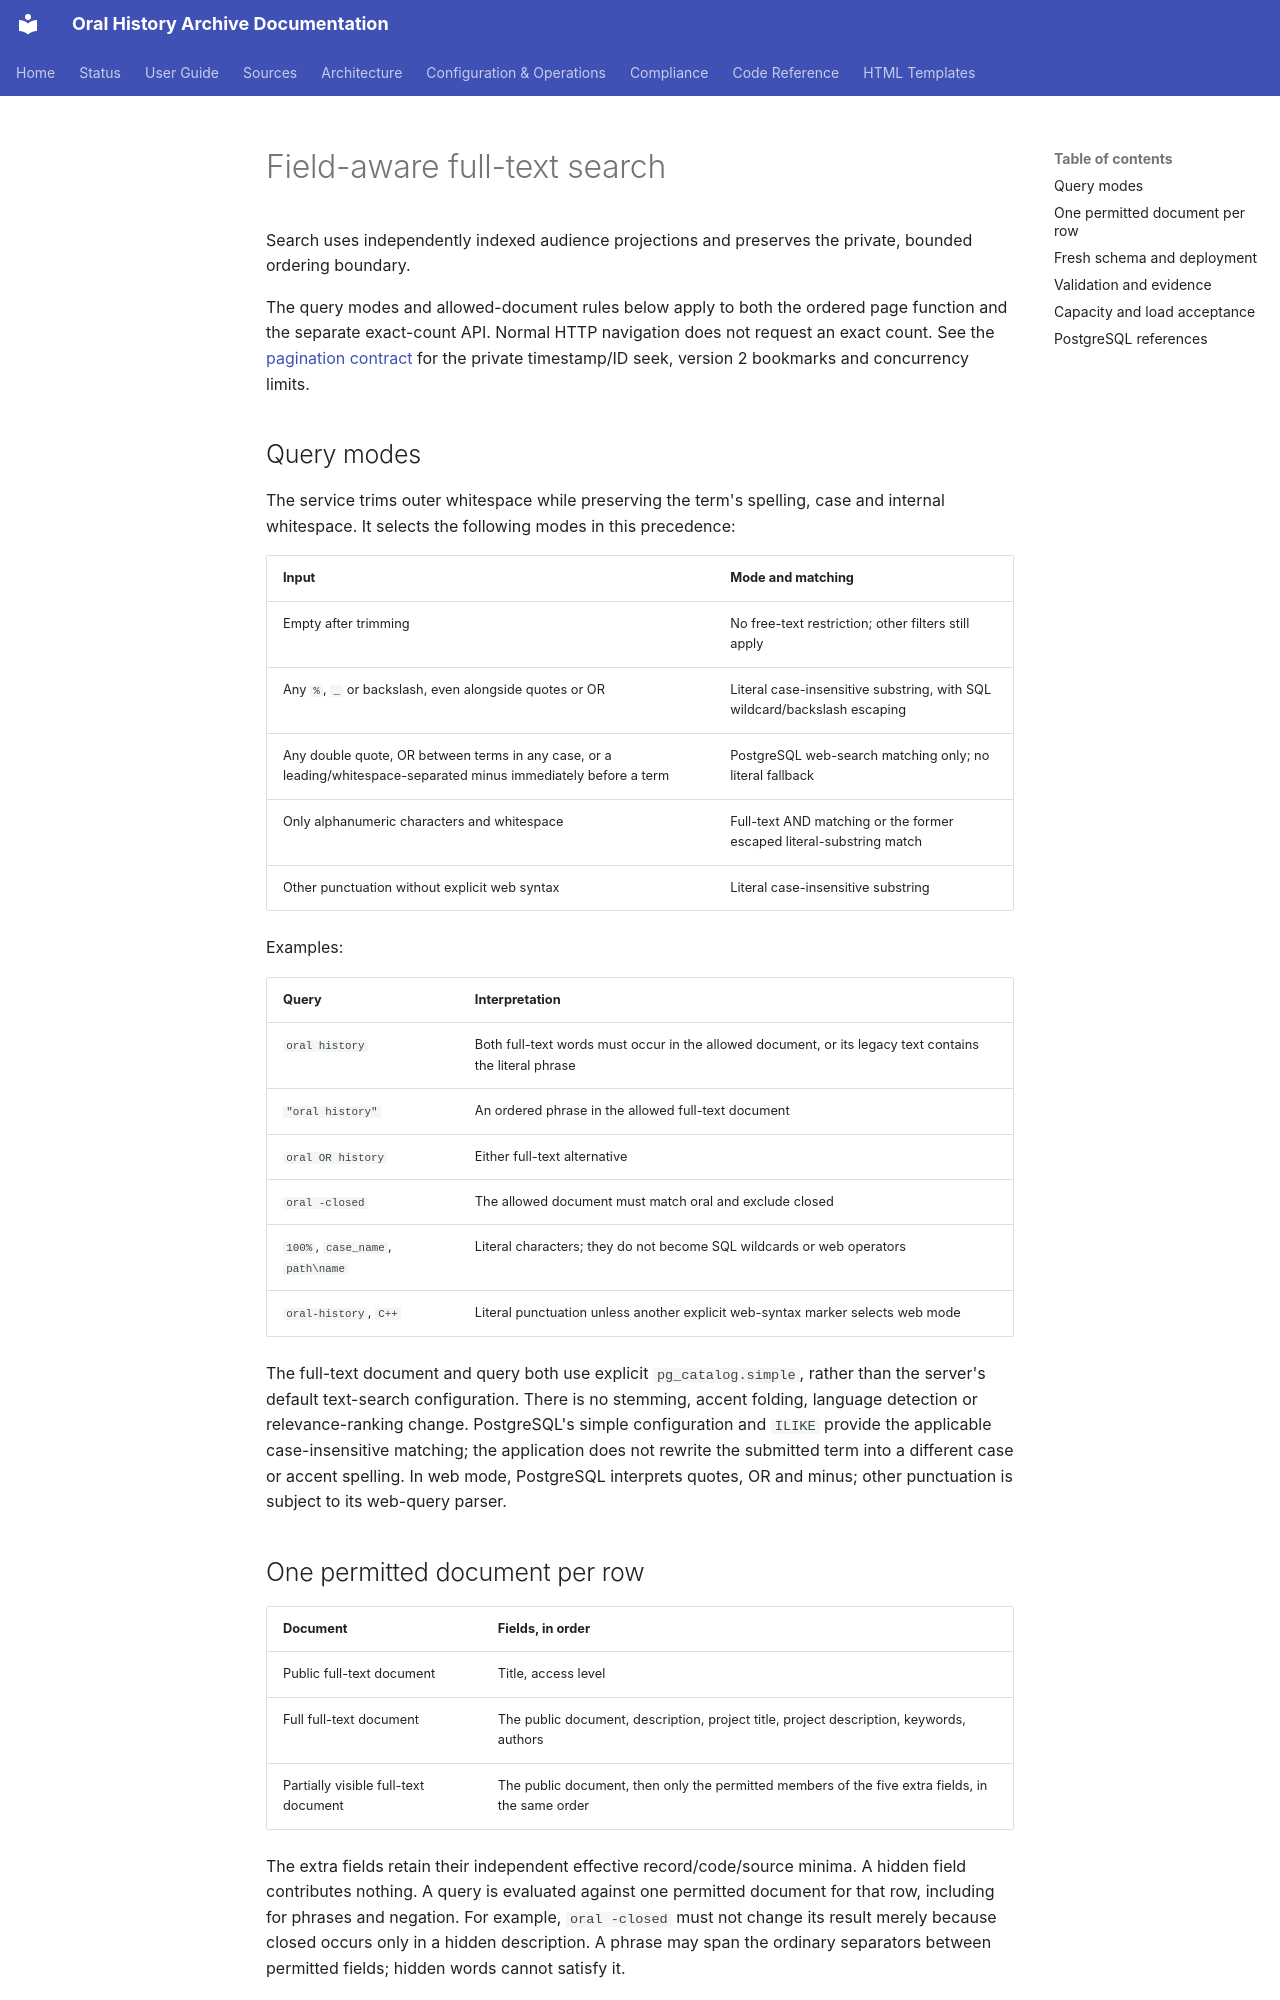

repository: CFutter/sec_hum_oralhistarchiv_web_app · page: runbooks/search-fulltext/index.html · generator: mkdocs

# Field-aware full-text search

Search uses independently indexed audience projections and preserves the
private, bounded ordering boundary.

The query modes and allowed-document rules below apply to both the ordered
page function and the separate exact-count API. Normal HTTP navigation does
not request an exact count. See the [pagination contract](search-pagination.md)
for the private timestamp/ID seek, version 2 bookmarks and concurrency limits.

## Query modes

The service trims outer whitespace while preserving the term's spelling, case
and internal whitespace. It selects the following modes in this precedence:

| Input | Mode and matching |
|---|---|
| Empty after trimming | No free-text restriction; other filters still apply |
| Any `%`, `_` or backslash, even alongside quotes or OR | Literal case-insensitive substring, with SQL wildcard/backslash escaping |
| Any double quote, OR between terms in any case, or a leading/whitespace-separated minus immediately before a term | PostgreSQL web-search matching only; no literal fallback |
| Only alphanumeric characters and whitespace | Full-text AND matching or the former escaped literal-substring match |
| Other punctuation without explicit web syntax | Literal case-insensitive substring |

Examples:

| Query | Interpretation |
|---|---|
| `oral history` | Both full-text words must occur in the allowed document, or its legacy text contains the literal phrase |
| `"oral history"` | An ordered phrase in the allowed full-text document |
| `oral OR history` | Either full-text alternative |
| `oral -closed` | The allowed document must match oral and exclude closed |
| `100%`, `case_name`, `path\name` | Literal characters; they do not become SQL wildcards or web operators |
| `oral-history`, `C++` | Literal punctuation unless another explicit web-syntax marker selects web mode |

The full-text document and query both use explicit `pg_catalog.simple`, rather
than the server's default text-search configuration. There is no stemming,
accent folding, language detection or relevance-ranking change. PostgreSQL's
simple configuration and `ILIKE` provide the applicable case-insensitive
matching; the application does not rewrite the submitted term into a different
case or accent spelling. In web mode, PostgreSQL interprets quotes, OR and
minus; other punctuation is subject to its web-query parser.
